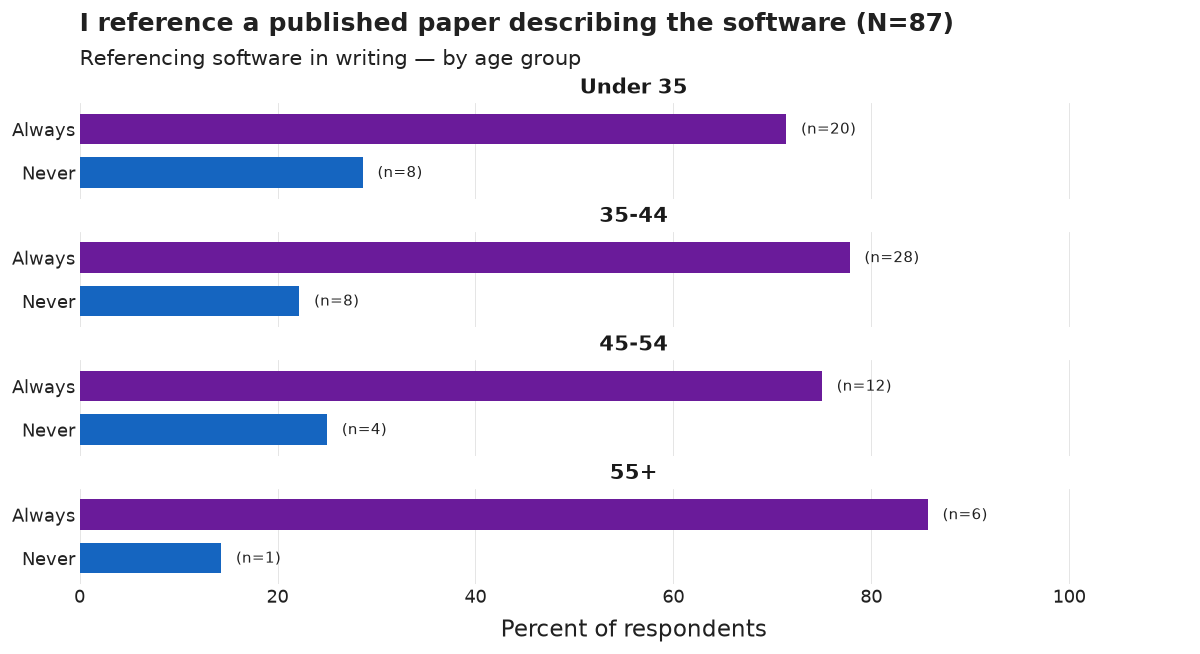

The file beside this chart, header and first rows:
age_group, category, n, pct, N
Under 35, Always, 20, 71.4, 28
Under 35, Never, 8, 28.6, 28
35-44, Always, 28, 77.8, 36
35-44, Never, 8, 22.2, 36
45-54, Always, 12, 75.0, 16
45-54, Never, 4, 25.0, 16
55+, Always, 6, 85.7, 7
55+, Never, 1, 14.3, 7
